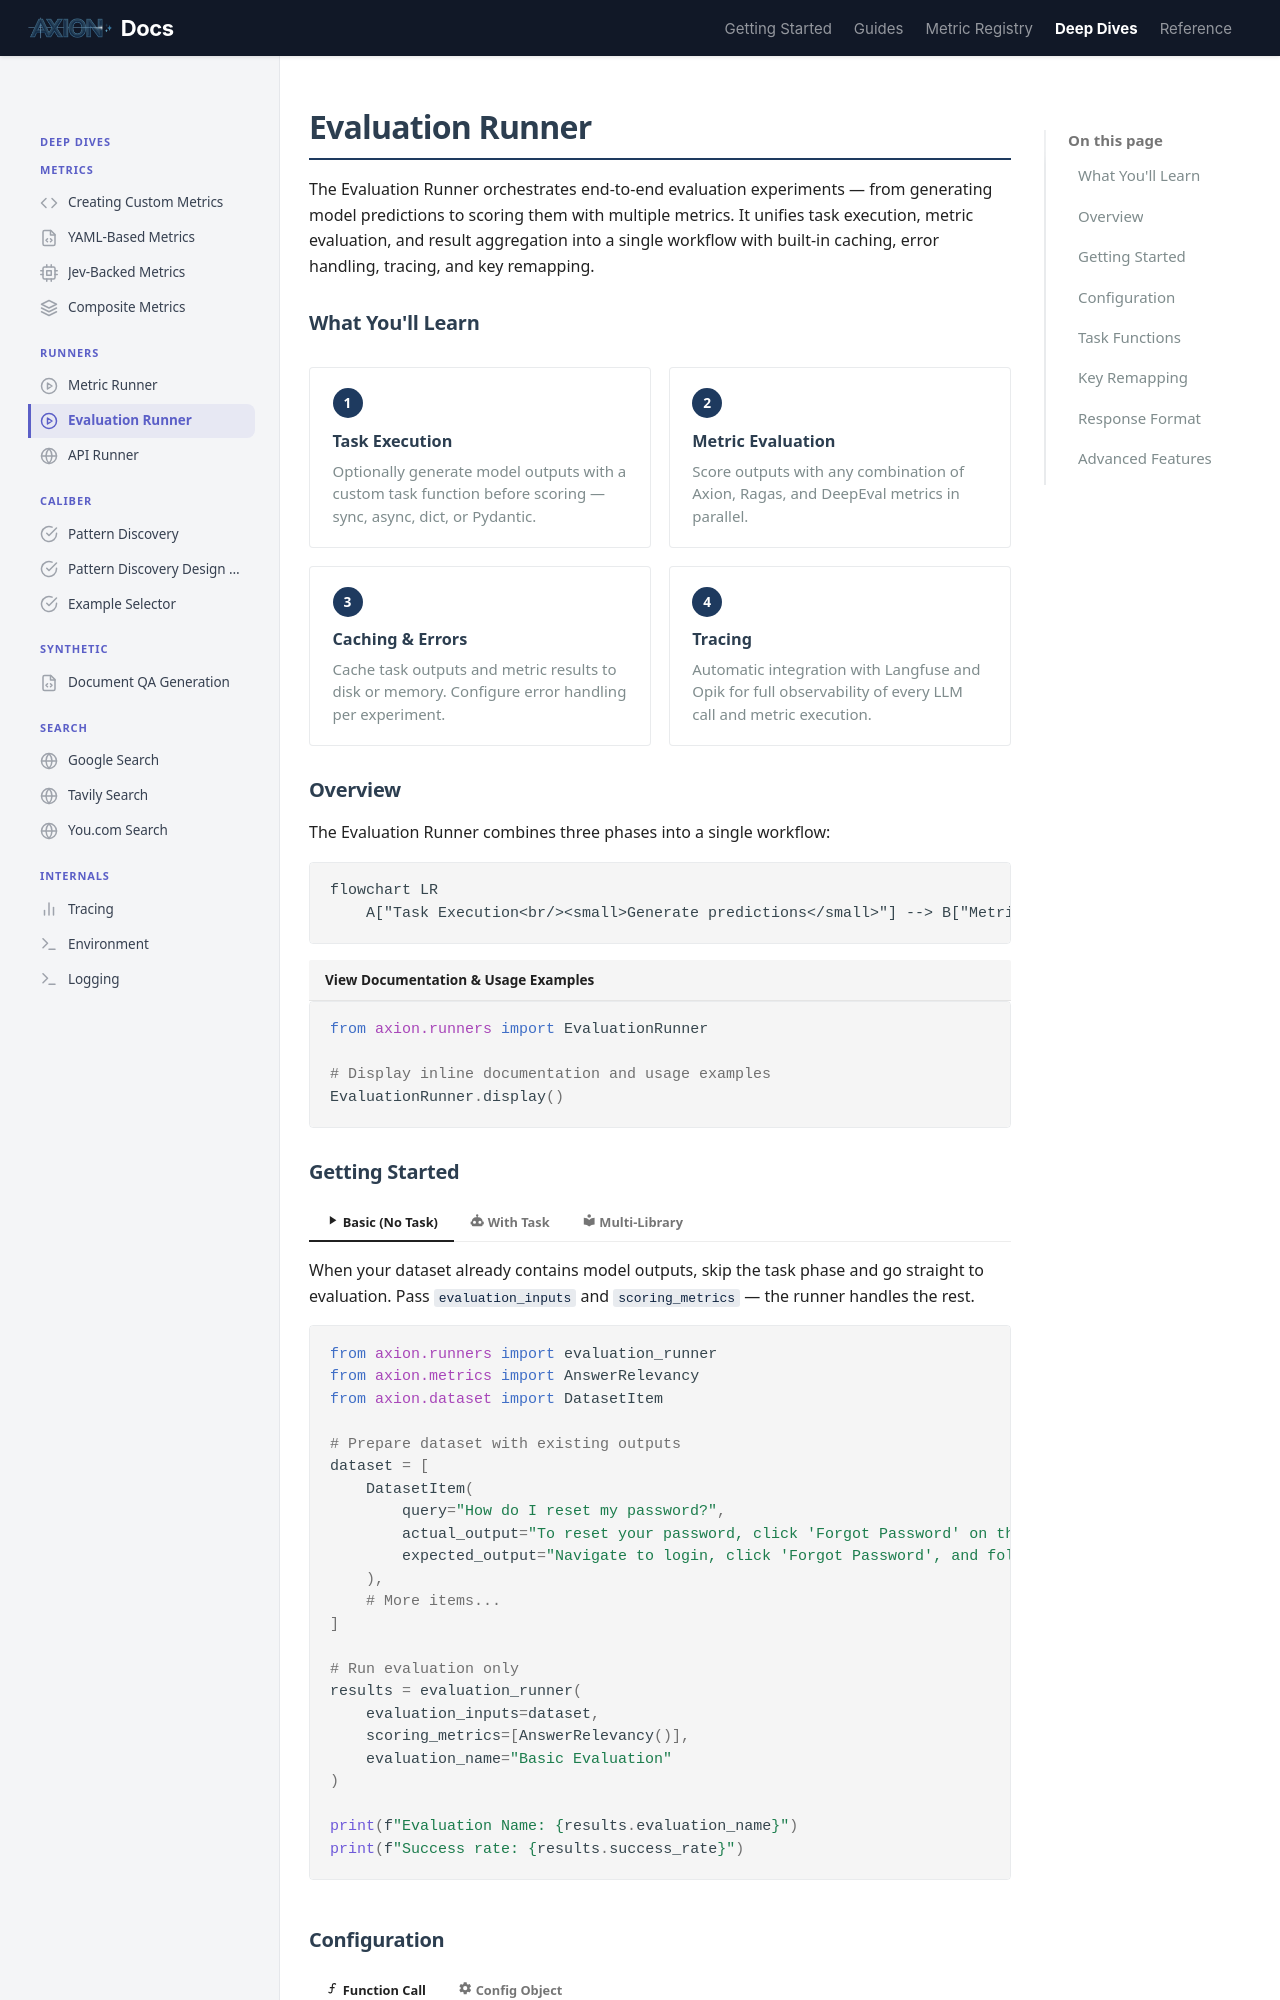

repository: ax-foundry/axion · page: deep-dives/runners/evaluation-runner/index.html · generator: mkdocs

---
icon: custom/play
---
# Evaluation Runner

The Evaluation Runner orchestrates end-to-end evaluation experiments — from generating model predictions to scoring them with multiple metrics. It unifies task execution, metric evaluation, and result aggregation into a single workflow with built-in caching, error handling, tracing, and key remapping.

## What You'll Learn

<div class="rule-grid" markdown="0">
<div class="rule-card">
<span class="rule-card__number">1</span>
<p class="rule-card__title">Task Execution</p>
<p class="rule-card__desc">Optionally generate model outputs with a custom task function before scoring &mdash; sync, async, dict, or Pydantic.</p>
</div>
<div class="rule-card">
<span class="rule-card__number">2</span>
<p class="rule-card__title">Metric Evaluation</p>
<p class="rule-card__desc">Score outputs with any combination of Axion, Ragas, and DeepEval metrics in parallel.</p>
</div>
<div class="rule-card">
<span class="rule-card__number">3</span>
<p class="rule-card__title">Caching & Errors</p>
<p class="rule-card__desc">Cache task outputs and metric results to disk or memory. Configure error handling per experiment.</p>
</div>
<div class="rule-card">
<span class="rule-card__number">4</span>
<p class="rule-card__title">Tracing</p>
<p class="rule-card__desc">Automatic integration with Langfuse and Opik for full observability of every LLM call and metric execution.</p>
</div>
</div>

## Overview

The Evaluation Runner combines three phases into a single workflow:

```mermaid
flowchart LR
    A["Task Execution<br/><small>Generate predictions</small>"] --> B["Metric Evaluation<br/><small>Score with metrics</small>"] --> C["Result Aggregation<br/><small>Collect & summarize</small>"]
```

```python title="View Documentation & Usage Examples"
from axion.runners import EvaluationRunner

# Display inline documentation and usage examples
EvaluationRunner.display()
```
